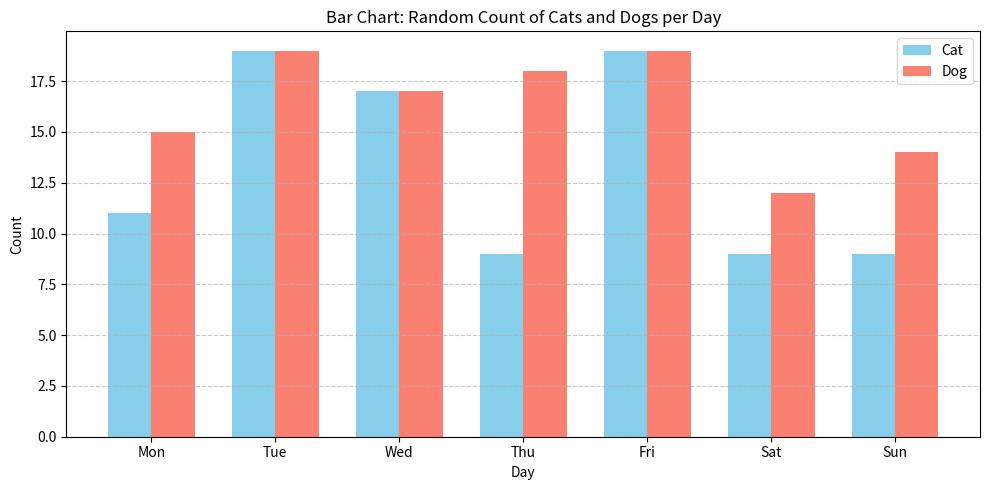
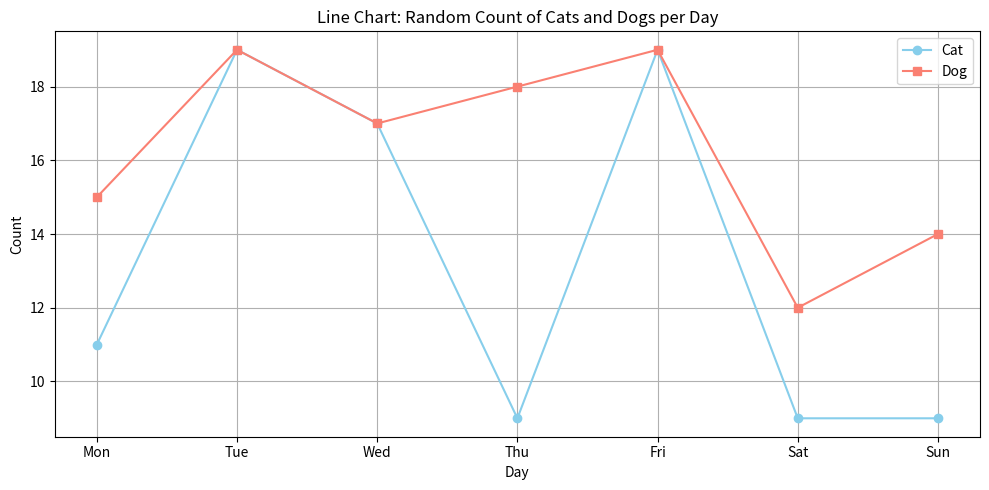

These charts were generated, in order, by the following Python code:
import matplotlib.pyplot as plt
import random
import os

# Generate random data
categories = ['Cat', 'Dog']
days = ['Mon', 'Tue', 'Wed', 'Thu', 'Fri', 'Sat', 'Sun']
data = {category: [random.randint(5, 20) for _ in days] for category in categories}

# Bar Chart
plt.figure(figsize=(10, 5))
x = range(len(days))
bar_width = 0.35

plt.bar([i - bar_width/2 for i in x], data['Cat'], width=bar_width, label='Cat', color='skyblue')
plt.bar([i + bar_width/2 for i in x], data['Dog'], width=bar_width, label='Dog', color='salmon')

plt.xlabel('Day')
plt.ylabel('Count')
plt.title('Bar Chart: Random Count of Cats and Dogs per Day')
plt.xticks(x, days)
plt.legend()
plt.grid(axis='y', linestyle='--', alpha=0.7)
plt.tight_layout()

# Save bar chart
bar_chart_path = os.path.join(os.getcwd(), 'bar_chart.png')
plt.savefig(bar_chart_path)
plt.close()

# Line Chart
plt.figure(figsize=(10, 5))
plt.plot(days, data['Cat'], marker='o', label='Cat', color='skyblue')
plt.plot(days, data['Dog'], marker='s', label='Dog', color='salmon')

plt.xlabel('Day')
plt.ylabel('Count')
plt.title('Line Chart: Random Count of Cats and Dogs per Day')
plt.legend()
plt.grid(True)
plt.tight_layout()

# Save line chart
line_chart_path = os.path.join(os.getcwd(), 'line_chart.png')
plt.savefig(line_chart_path)
plt.close()

print("Charts saved as:")
print(bar_chart_path)
print(line_chart_path)
